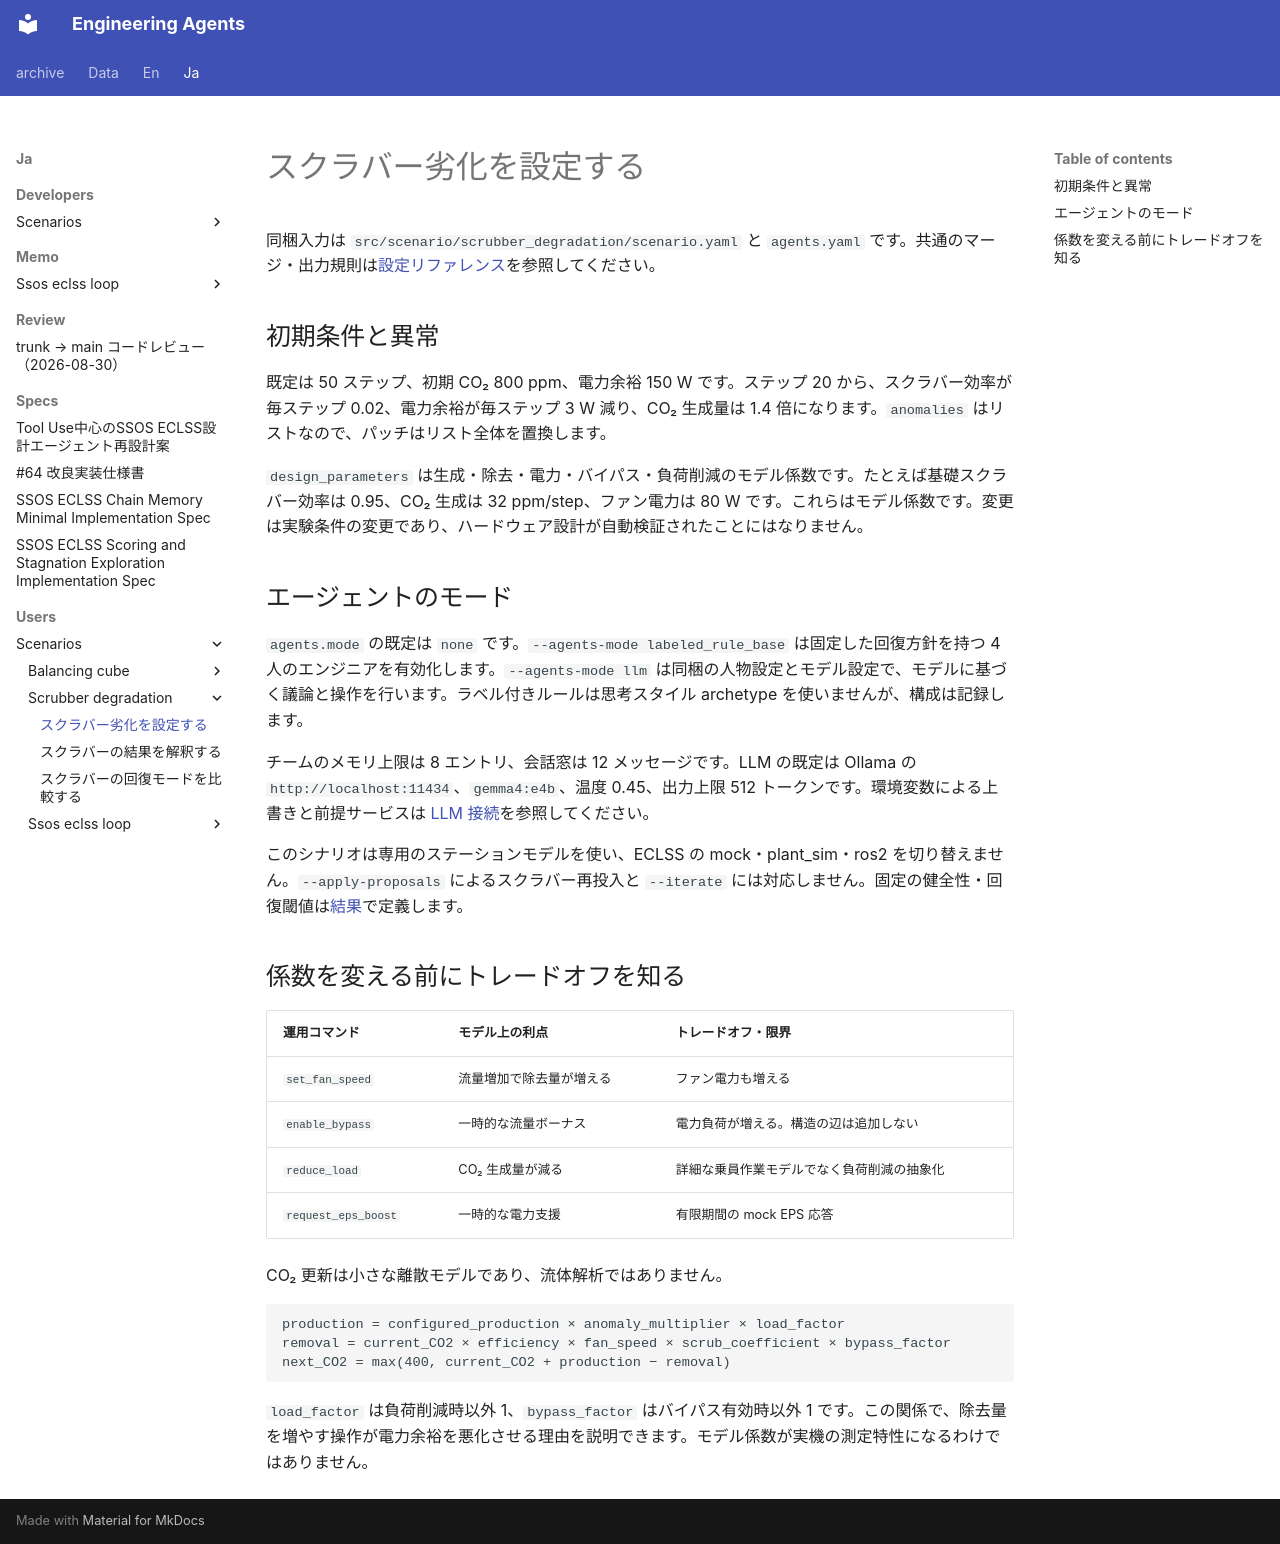

repository: hirototamura/engineering_agents · page: ja/users/scenarios/scrubber_degradation/configuration/index.html · generator: mkdocs

# スクラバー劣化を設定する

同梱入力は `src/scenario/scrubber_degradation/scenario.yaml` と `agents.yaml` です。共通のマージ・出力規則は[設定リファレンス](../../reference/configuration.md)を参照してください。

## 初期条件と異常

既定は 50 ステップ、初期 CO₂ 800 ppm、電力余裕 150 W です。ステップ 20 から、スクラバー効率が毎ステップ 0.02、電力余裕が毎ステップ 3 W 減り、CO₂ 生成量は 1.4 倍になります。`anomalies` はリストなので、パッチはリスト全体を置換します。

`design_parameters` は生成・除去・電力・バイパス・負荷削減のモデル係数です。たとえば基礎スクラバー効率は 0.95、CO₂ 生成は 32 ppm/step、ファン電力は 80 W です。これらはモデル係数です。変更は実験条件の変更であり、ハードウェア設計が自動検証されたことにはなりません。

## エージェントのモード

`agents.mode` の既定は `none` です。`--agents-mode labeled_rule_base` は固定した回復方針を持つ 4 人のエンジニアを有効化します。`--agents-mode llm` は同梱の人物設定とモデル設定で、モデルに基づく議論と操作を行います。ラベル付きルールは思考スタイル archetype を使いませんが、構成は記録します。

チームのメモリ上限は 8 エントリ、会話窓は 12 メッセージです。LLM の既定は Ollama の `http://localhost:11434`、`gemma4:e4b`、温度 0.45、出力上限 512 トークンです。環境変数による上書きと前提サービスは [LLM 接続](../../guides/llm.md)を参照してください。

このシナリオは専用のステーションモデルを使い、ECLSS の mock・plant_sim・ros2 を切り替えません。`--apply-proposals` によるスクラバー再投入と `--iterate` には対応しません。固定の健全性・回復閾値は[結果](results.md)で定義します。

## 係数を変える前にトレードオフを知る

| 運用コマンド | モデル上の利点 | トレードオフ・限界 |
| --- | --- | --- |
| `set_fan_speed` | 流量増加で除去量が増える | ファン電力も増える |
| `enable_bypass` | 一時的な流量ボーナス | 電力負荷が増える。構造の辺は追加しない |
| `reduce_load` | CO₂ 生成量が減る | 詳細な乗員作業モデルでなく負荷削減の抽象化 |
| `request_eps_boost` | 一時的な電力支援 | 有限期間の mock EPS 応答 |

CO₂ 更新は小さな離散モデルであり、流体解析ではありません。

```text
production = configured_production × anomaly_multiplier × load_factor
removal = current_CO2 × efficiency × fan_speed × scrub_coefficient × bypass_factor
next_CO2 = max(400, current_CO2 + production − removal)
```

`load_factor` は負荷削減時以外 1、`bypass_factor` はバイパス有効時以外 1 です。この関係で、除去量を増やす操作が電力余裕を悪化させる理由を説明できます。モデル係数が実機の測定特性になるわけではありません。
